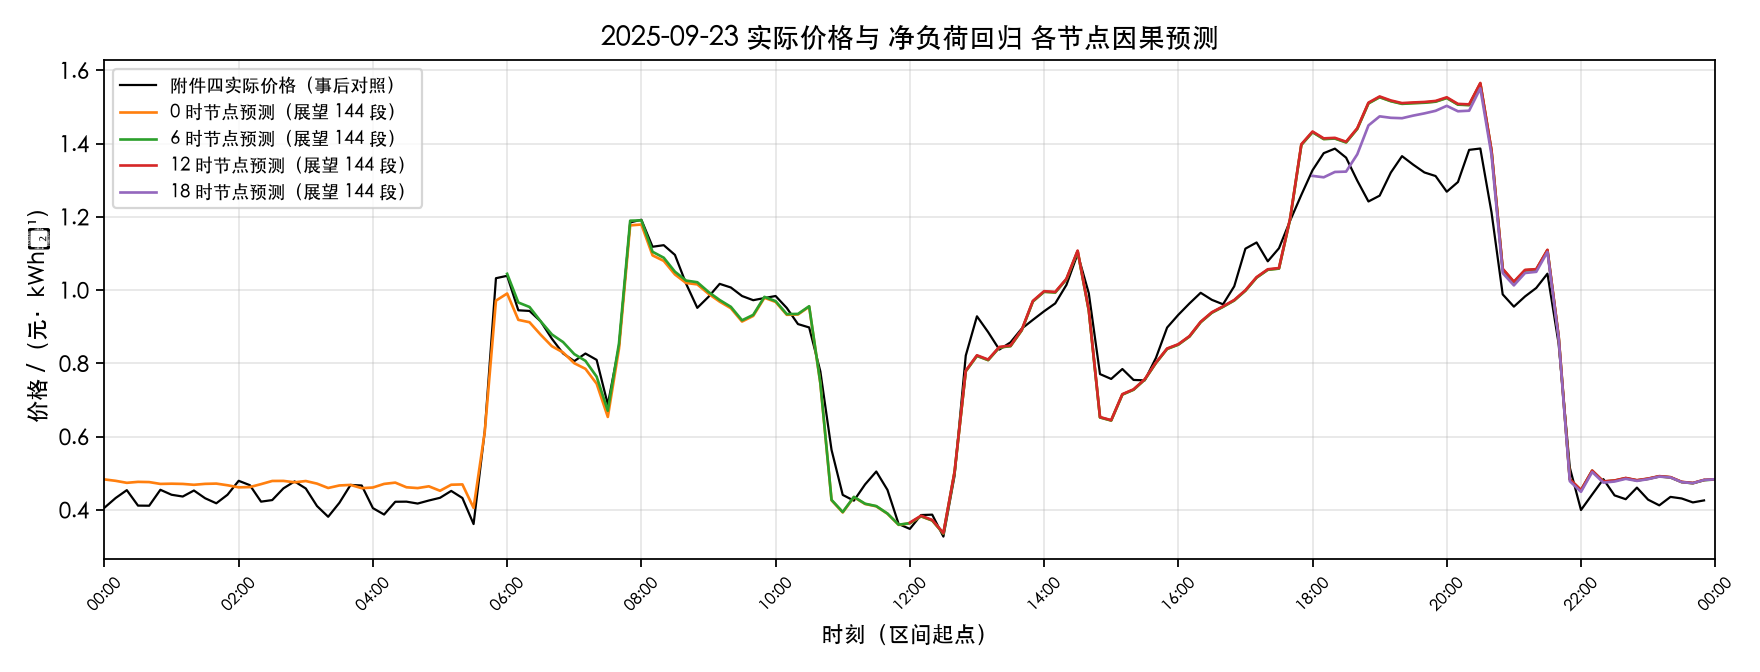

Values plotted in this chart, from the file beside it:
日期, 时段序, 时刻起, 时刻止, 价格_实际, 预测_0时, 预测_6时, 预测_12时, 预测_18时
2025-09-23, 1, 00:00, 00:10, 0.4059, 0.4832, , , 
2025-09-23, 2, 00:10, 00:20, 0.4324, 0.4793, , , 
2025-09-23, 3, 00:20, 00:30, 0.4539, 0.4739, , , 
2025-09-23, 4, 00:30, 00:40, 0.4117, 0.4765, , , 
2025-09-23, 5, 00:40, 00:50, 0.4114, 0.4759, , , 
2025-09-23, 6, 00:50, 01:00, 0.4549, 0.4709, , , 
2025-09-23, 7, 01:00, 01:10, 0.4413, 0.4715, , , 
2025-09-23, 8, 01:10, 01:20, 0.4365, 0.4709, , , 
2025-09-23, 9, 01:20, 01:30, 0.4529, 0.4685, , , 
2025-09-23, 10, 01:30, 01:40, 0.4318, 0.4711, , , 
2025-09-23, 11, 01:40, 01:50, 0.418, 0.4718, , , 
2025-09-23, 12, 01:50, 02:00, 0.4413, 0.4672, , , 
2025-09-23, 13, 02:00, 02:10, 0.4794, 0.4616, , , 
2025-09-23, 14, 02:10, 02:20, 0.4675, 0.4623, , , 
2025-09-23, 15, 02:20, 02:30, 0.4225, 0.4703, , , 
2025-09-23, 16, 02:30, 02:40, 0.4268, 0.479, , , 
2025-09-23, 17, 02:40, 02:50, 0.4588, 0.4791, , , 
2025-09-23, 18, 02:50, 03:00, 0.4777, 0.4754, , , 
2025-09-23, 19, 03:00, 03:10, 0.4584, 0.4788, , , 
2025-09-23, 20, 03:10, 03:20, 0.4106, 0.4717, , , 
2025-09-23, 21, 03:20, 03:30, 0.3812, 0.4598, , , 
2025-09-23, 22, 03:30, 03:40, 0.4192, 0.4667, , , 
2025-09-23, 23, 03:40, 03:50, 0.4681, 0.4682, , , 
2025-09-23, 24, 03:50, 04:00, 0.4666, 0.4593, , , 
2025-09-23, 25, 04:00, 04:10, 0.4048, 0.4611, , , 
2025-09-23, 26, 04:10, 04:20, 0.3873, 0.4709, , , 
2025-09-23, 27, 04:20, 04:30, 0.4222, 0.4745, , , 
2025-09-23, 28, 04:30, 04:40, 0.4225, 0.4617, , , 
2025-09-23, 29, 04:40, 04:50, 0.4173, 0.4595, , , 
2025-09-23, 30, 04:50, 05:00, 0.4256, 0.4644, , , 
2025-09-23, 31, 05:00, 05:10, 0.433, 0.4522, , , 
2025-09-23, 32, 05:10, 05:20, 0.4518, 0.4687, , , 
2025-09-23, 33, 05:20, 05:30, 0.4325, 0.4696, , , 
2025-09-23, 34, 05:30, 05:40, 0.3613, 0.4055, , , 
2025-09-23, 35, 05:40, 05:50, 0.6152, 0.6131, , , 
2025-09-23, 36, 05:50, 06:00, 1.032, 0.9713, , , 
2025-09-23, 37, 06:00, 06:10, 1.039, 0.9907, 1.045, , 
2025-09-23, 38, 06:10, 06:20, 0.9449, 0.9188, 0.9662, , 
2025-09-23, 39, 06:20, 06:30, 0.9432, 0.9123, 0.954, , 
2025-09-23, 40, 06:30, 06:40, 0.9146, 0.8782, 0.9147, , 
2025-09-23, 41, 06:40, 06:50, 0.8673, 0.8468, 0.879, , 
2025-09-23, 42, 06:50, 07:00, 0.8271, 0.8299, 0.8582, , 
2025-09-23, 43, 07:00, 07:10, 0.8061, 0.8005, 0.8253, , 
2025-09-23, 44, 07:10, 07:20, 0.8269, 0.7851, 0.807, , 
2025-09-23, 45, 07:20, 07:30, 0.8096, 0.7446, 0.7638, , 
2025-09-23, 46, 07:30, 07:40, 0.6878, 0.6538, 0.6707, , 
2025-09-23, 47, 07:40, 07:50, 0.8469, 0.8401, 0.8549, , 
2025-09-23, 48, 07:50, 08:00, 1.185, 1.177, 1.19, , 
2025-09-23, 49, 08:00, 08:10, 1.192, 1.179, 1.19, , 
2025-09-23, 50, 08:10, 08:20, 1.118, 1.095, 1.105, , 
2025-09-23, 51, 08:20, 08:30, 1.123, 1.08, 1.088, , 
2025-09-23, 52, 08:30, 08:40, 1.096, 1.043, 1.05, , 
2025-09-23, 53, 08:40, 08:50, 1.017, 1.019, 1.026, , 
2025-09-23, 54, 08:50, 09:00, 0.9516, 1.016, 1.022, , 
2025-09-23, 55, 09:00, 09:10, 0.9817, 0.99, 0.9951, , 
2025-09-23, 56, 09:10, 09:20, 1.017, 0.9686, 0.973, , 
2025-09-23, 57, 09:20, 09:30, 1.007, 0.9505, 0.9544, , 
2025-09-23, 58, 09:30, 09:40, 0.9839, 0.9142, 0.9176, , 
2025-09-23, 59, 09:40, 09:50, 0.9725, 0.9295, 0.9325, , 
2025-09-23, 60, 09:50, 10:00, 0.9784, 0.9791, 0.9816, , 
... 84 more rows
